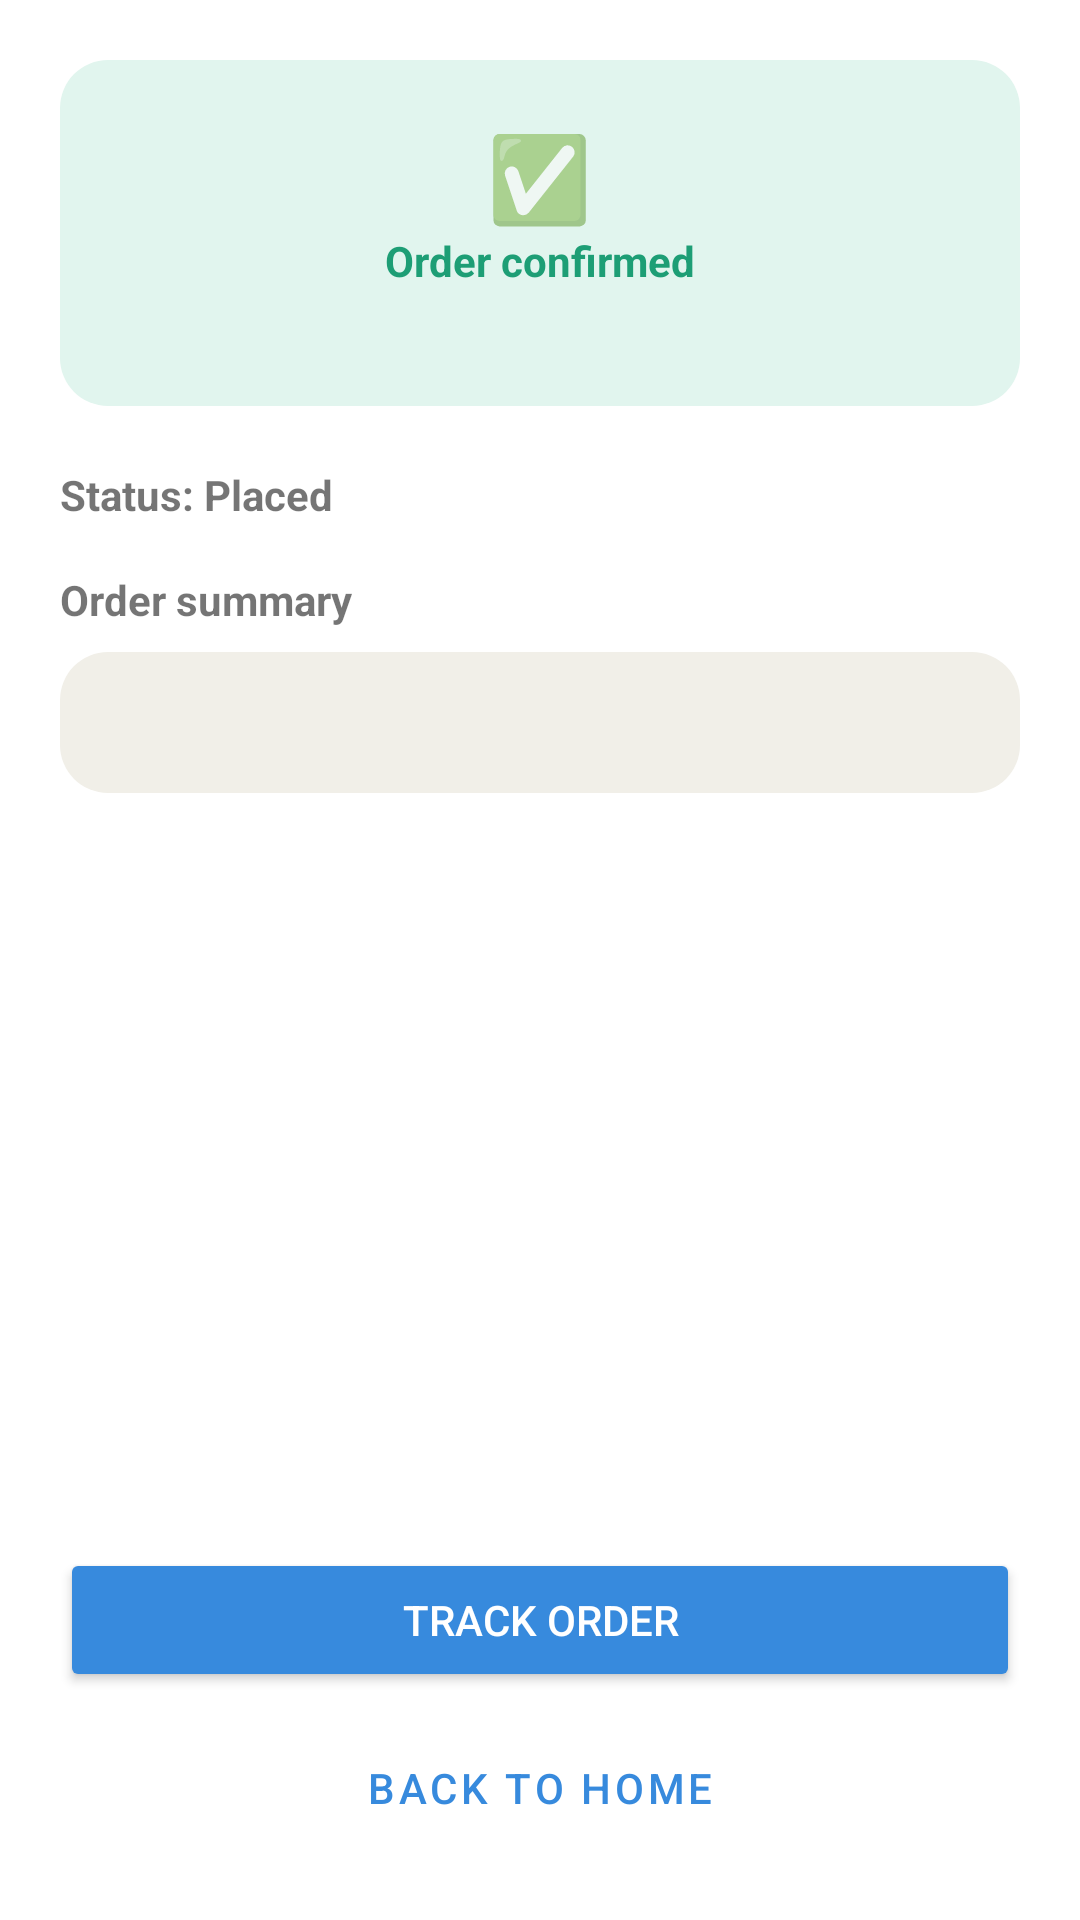

Reconstruct the res/layout file that produces this screen, plus the resources it refers to.
<!-- AndroidManifest.xml: application theme Theme.PrintingStudio -->
<!-- res/layout/activity_confirmed.xml -->
<?xml version="1.0" encoding="utf-8"?>
<LinearLayout xmlns:android="http://schemas.android.com/apk/res/android"
    android:layout_width="match_parent"
    android:layout_height="match_parent"
    android:orientation="vertical"
    android:padding="20dp">

    <LinearLayout
        android:layout_width="match_parent"
        android:layout_height="wrap_content"
        android:orientation="vertical"
        android:gravity="center"
        android:background="@drawable/success_bg"
        android:padding="20dp">

        <TextView android:layout_width="wrap_content" android:layout_height="wrap_content"
            android:text="✅" android:textSize="28sp" />
        <TextView android:layout_width="wrap_content" android:layout_height="wrap_content"
            android:text="Order confirmed" android:textStyle="bold" android:textColor="@color/greenSuccess" />
        <TextView android:id="@+id/tvOrderId" android:layout_width="wrap_content" android:layout_height="wrap_content"
            android:textColor="@color/greenSuccess" />
    </LinearLayout>

    <TextView android:id="@+id/tvStatus" android:layout_width="wrap_content" android:layout_height="wrap_content"
        android:layout_marginTop="20dp" android:text="Status: Placed" android:textStyle="bold" />

    <TextView android:layout_width="wrap_content" android:layout_height="wrap_content"
        android:layout_marginTop="16dp" android:text="Order summary" android:textStyle="bold" />

    <TextView android:id="@+id/tvSummary" android:layout_width="match_parent" android:layout_height="wrap_content"
        android:layout_marginTop="8dp" android:background="@drawable/card_bg" android:padding="14dp" />

    <View android:layout_width="match_parent" android:layout_height="0dp" android:layout_weight="1"/>

    <Button android:id="@+id/btnTrack" android:layout_width="match_parent" android:layout_height="wrap_content"
        android:text="Track order" android:backgroundTint="@color/bluePrimary" android:textColor="#FFFFFF" />

    <Button android:id="@+id/btnBackHome" android:layout_width="match_parent" android:layout_height="wrap_content"
        android:layout_marginTop="8dp" android:text="Back to home"
        style="@style/Widget.MaterialComponents.Button.OutlinedButton" />

</LinearLayout>
<!-- resources referenced by this layout -->
<resources>
  <color name="bluePrimary">#378ADD</color>
  <color name="greenSuccess">#1D9E75</color>
  <!-- drawable card_bg (drawable) -->
  <shape xmlns:android="http://schemas.android.com/apk/res/android">
      <solid android:color="#F1EFE8"/>
      <corners android:radius="16dp"/>
  </shape>
  <!-- drawable success_bg (drawable) -->
  <shape xmlns:android="http://schemas.android.com/apk/res/android">
      <solid android:color="#E1F5EE"/>
      <corners android:radius="16dp"/>
  </shape>
  <style name="Theme.PrintingStudio" parent="Theme.MaterialComponents.Light.NoActionBar">
          <item name="colorPrimary">@color/bluePrimary</item>
          <item name="colorPrimaryDark">@color/blueDark</item>
          <item name="android:windowBackground">@android:color/white</item>
      </style>
  <color name="blueDark">#0C447C</color>
</resources>
